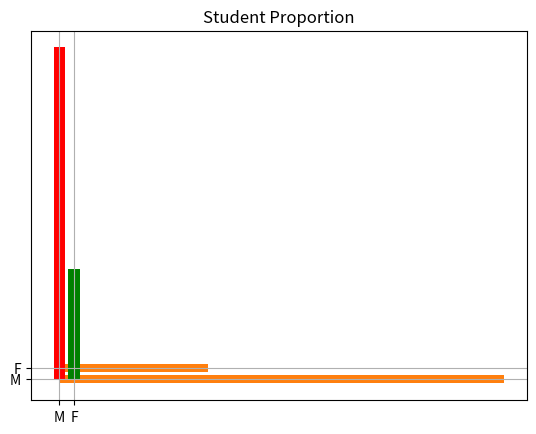
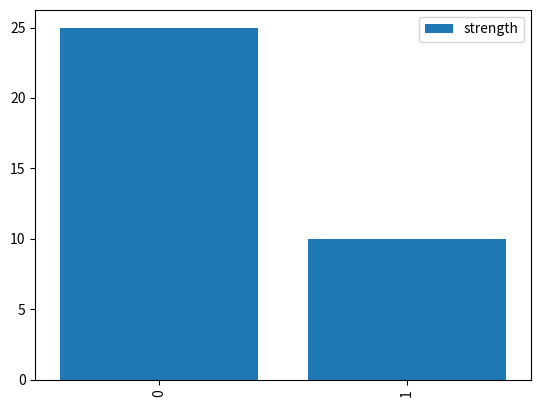
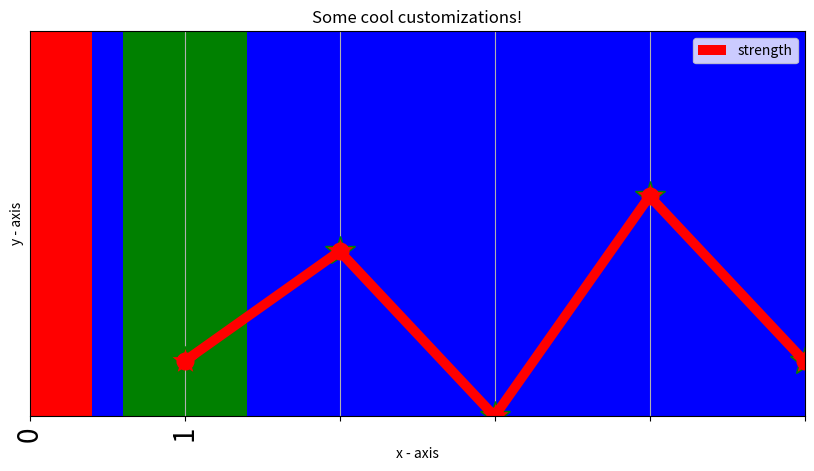
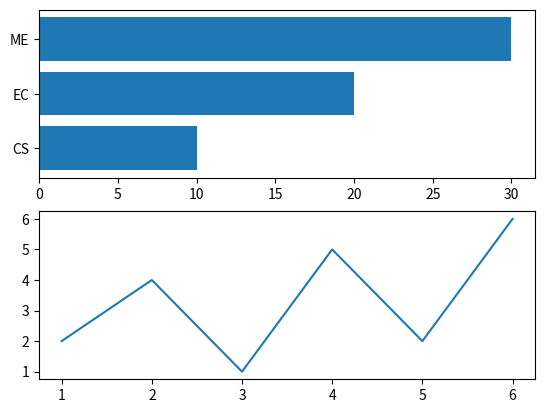

The matplotlib source for these figures, in order:
#Bar Plot

# -*- coding: utf-8 -*-
#Created on Fri Jun 14 19:31:48 2019 @author: dhiraj@dell sip
#Graph and Plots
#-----------------------------
#%

import numpy as np
import pandas as pd

import matplotlib.pyplot as plt

plt.bar(['M','F'], [30,10])

plt.barh(['M','F'], [30,10])

plt.bar(['M','F'], [30,10], color = ['r', 'g'])

#with other options
plt.bar(['M','F'], [30,10], color = ['r', 'g'])
plt.title("Student Proportion")
plt.grid(True)
plt.show()  #used if running as file


#now create a dataframe object
df = pd.DataFrame({'gender':['M','F'], 'strength':[25,10]})
df

df.plot(kind='bar')  #legend, labels ?

plt.bar(df['gender'], df['strength'])

#save in object
df.columns
ax = df.plot(kind='bar', grid=True, legend=True, title=' Title of Graph', figsize=[10,5], color= ['red','blue'])
ax.set_xlabel('Gender')
ax.set_ylabel('Count')
ax.set_facecolor('blue')


#M2
plt.bar(df.gender, df.strength) #use column anmes
plt.bar(df.gender, df.strength, color = ['red','g'])  #list color
plt.bar(df.gender, df.strength, color = ('red','g'))  #tuple color

ls = np.linspace(0,100, 11)
ls
#complete plot
plt.bar(df.gender, df.strength, color = ['red','g'], width=0.2)
plt.title('Str of Students',fontsize=40)
plt.grid(True)
plt.xlabel('Gender')
plt.ylabel('Count')

plt.xticks(df.gender,rotation=90,fontsize=20)
plt.yticks(ls,rotation=60,fontsize=20)

ls = np.linspace(0,100, 11)
ls
plt.show()

#what if both columns are numeric
# x axis values 
x = [1,2,3,4,5,6] 
# corresponding y axis values 
y = [2,4,1,5,2,6] 

plt.plot(x,y)
# plotting the points  
plt.plot(x, y, color='green', linestyle='dashed', linewidth = 2,   marker='*', markerfacecolor='red', markersize=22) 



plt.plot(x, y, color='red',  linewidth = 7,   marker='o', markerfacecolor='red', markersize=12) 
plt.xticks(list(range(0,11)))
# setting x and y axis range 
plt.ylim(1,8) 
plt.xlim(0,5) 

# naming the x axis 
plt.xlabel('x - axis') 
# naming the y axis 
plt.ylabel('y - axis') 
  
# giving a title to my graph 
plt.title('Some cool customizations!') 
  
# function to show the plot 
plt.show() 


#Subplots

#Bar Plot
#-----------------------------
#%
import matplotlib.pyplot as plt

fig, ax = plt.subplots(2)

fig

ax[0].barh(y=['CS','EC','ME'], width=[10,20,30])

ax[1].plot(x,y)

fig
